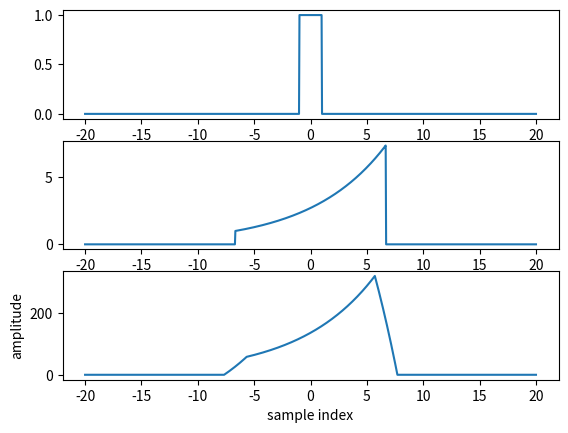

Write the Python code that produced this figure.
import numpy as np
import matplotlib.pyplot as plt
import math

vmax = 20
samp_rate = 1000
altura = 1
length = 2
heigth = 1
xi = 0
xf = 2
delta = 1
value = 1

source = lambda vmax,samp_rate: np.linspace(-vmax,vmax,samp_rate)
seno = [math.sin(x) for x in source(vmax,samp_rate)]
coseno = [math.cos(x) for x in source(vmax,samp_rate)]
triang = lambda altura: [max(altura-abs(x),0) for x in source(vmax,samp_rate)] 
square = lambda length, heigth: [0 if x < -length/2 or x > length/2
                                      else heigth for x in source(vmax,samp_rate)]
sinx = lambda: [math.sin(x)/x for x in source(vmax,samp_rate)]
"""grow_exp = lambda xi,xf: np.append([0 for x in np.linspace(-vmax,
                                                        xi,
                                                        math.floor(
                                                            (vmax-xi)/samp_rate))],
                                   [math.exp(x) for x in np.linspace(xi,
                                                                  xf,
                                                                  math.floor(
                                                                      (xf-xi)/samp_rate))],
                                   [0 for x in np.linspace(xf,
                                                        vmax,
                                                        math.floor(
                                                            (vmax-xf)/samp_rate))]
)
dec_exp = lambda xi,xf: [x for x in reversed(grow_exp(xi,xf))]
"""
def grow_exp(xi, xf):
    arr_1 = [0 for x in np.linspace(-vmax, xi, math.floor(samp_rate / 3))]
    arr_2 = [math.exp(x) for x in np.linspace(
                        xi, xf, math.ceil(samp_rate / 3))]
    arr_3 = [0 for x in np.linspace(xf, vmax, math.floor(samp_rate / 3))]
    arr_r = np.append(arr_1, arr_2)
    return np.append(arr_r,arr_3)
g_exp = grow_exp(xi,xf)
dirac = lambda delta: [0 if x != samp_rate/2 else delta for x in range(samp_rate)]  
step = lambda value: [0 if x < 0 else value for x in source(vmax,samp_rate)]

f_entrada = [seno, square(length,heigth), triang(altura)]
#f_transf = [dec_exp(xi,xf),grow_exp(xi,xf),dirac(delta),step(value),sinx]
conv = np.convolve(square(length,heigth),g_exp,'same')
plt.subplot(311)
plt.plot(source(vmax,samp_rate),square(length,heigth))
plt.subplot(312)
plt.plot(source(vmax,samp_rate),g_exp)
plt.subplot(313)
plt.plot(source(vmax,samp_rate),conv)
plt.xlabel('sample index')
plt.ylabel('amplitude')
plt.show();
